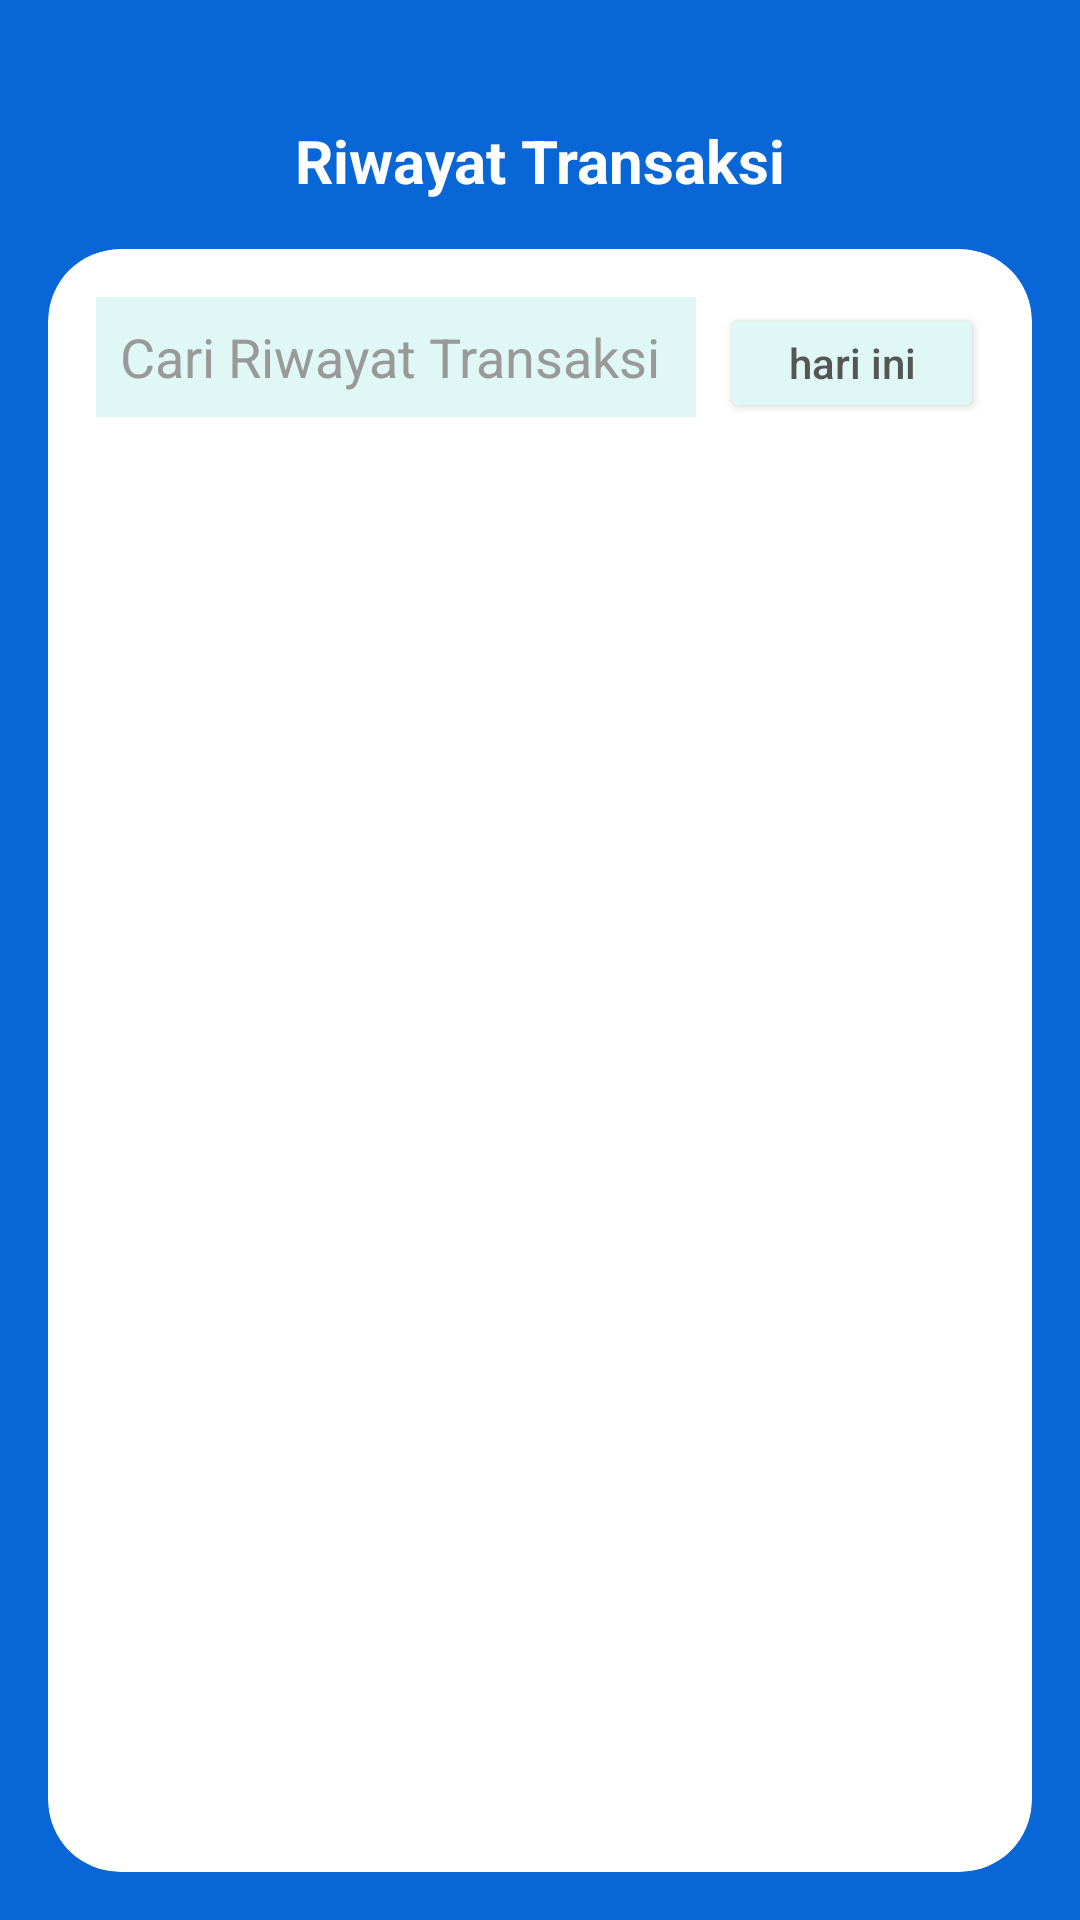

Produce the Android XML layout that renders to this screen, including the resource entries it uses.
<!-- AndroidManifest.xml: application theme Theme.Skripsi -->
<!-- res/layout/activity_transaksi_list.xml -->
<?xml version="1.0" encoding="utf-8"?>
<androidx.constraintlayout.widget.ConstraintLayout xmlns:android="http://schemas.android.com/apk/res/android"
    xmlns:app="http://schemas.android.com/apk/res-auto"
    android:layout_width="match_parent"
    android:layout_height="match_parent"
    android:background="#0866D6">

    <TextView
        android:id="@+id/tvTitleHistory"
        android:layout_width="0dp"
        android:layout_height="wrap_content"
        android:text="@string/riwayat_transaksi"
        android:textColor="@android:color/white"
        android:textSize="20sp"
        android:textStyle="bold"
        android:gravity="center"
        android:layout_marginTop="40dp"
        app:layout_constraintTop_toTopOf="parent"
        app:layout_constraintStart_toStartOf="parent"
        app:layout_constraintEnd_toEndOf="parent" />

    <androidx.cardview.widget.CardView
        android:id="@+id/cardHistory"
        android:layout_width="0dp"
        android:layout_height="0dp"
        android:layout_marginStart="16dp"
        android:layout_marginEnd="16dp"
        android:layout_marginTop="16dp"
        android:layout_marginBottom="16dp"
        app:cardCornerRadius="24dp"
        app:cardElevation="0dp"
        app:layout_constraintTop_toBottomOf="@id/tvTitleHistory"
        app:layout_constraintBottom_toBottomOf="parent"
        app:layout_constraintStart_toStartOf="parent"
        app:layout_constraintEnd_toEndOf="parent">

        <LinearLayout
            android:layout_width="match_parent"
            android:layout_height="match_parent"
            android:orientation="vertical"
            android:padding="16dp">

            
            <LinearLayout
                android:layout_width="match_parent"
                android:layout_height="wrap_content"
                android:orientation="horizontal">

                <EditText
                    android:id="@+id/etSearch"
                    android:layout_width="0dp"
                    android:layout_height="40dp"
                    android:layout_weight="1"
                    android:background="#E0F8F5"
                    android:hint="@string/cari_riwayat_transaksi"
                    android:padding="8dp"
                    android:textColor="#333333"
                    android:textColorHint="#999999" />

                <Button
                    android:id="@+id/btnFilterToday"
                    android:layout_width="wrap_content"
                    android:layout_height="40dp"
                    android:layout_marginStart="8dp"
                    android:backgroundTint="#E0F8F5"
                    android:text="@string/hari_ini"
                    android:textAllCaps="false"
                    android:textColor="#555555" />
            </LinearLayout>

            
            <androidx.recyclerview.widget.RecyclerView
                android:id="@+id/rvTransaksi"
                android:layout_width="match_parent"
                android:layout_height="0dp"
                android:layout_marginTop="12dp"
                android:layout_weight="1" />

        </LinearLayout>

    </androidx.cardview.widget.CardView>

</androidx.constraintlayout.widget.ConstraintLayout>
<!-- resources referenced by this layout -->
<resources>
  <string name="cari_riwayat_transaksi">Cari Riwayat Transaksi</string>
  <string name="hari_ini">hari ini</string>
  <string name="riwayat_transaksi">Riwayat Transaksi</string>
  <style name="Theme.Skripsi" parent="Base.Theme.Skripsi" />
  <style name="Base.Theme.Skripsi" parent="Theme.MaterialComponents.DayNight.NoActionBar">
          <item name="android:windowFullscreen">false</item>
      </style>
</resources>
